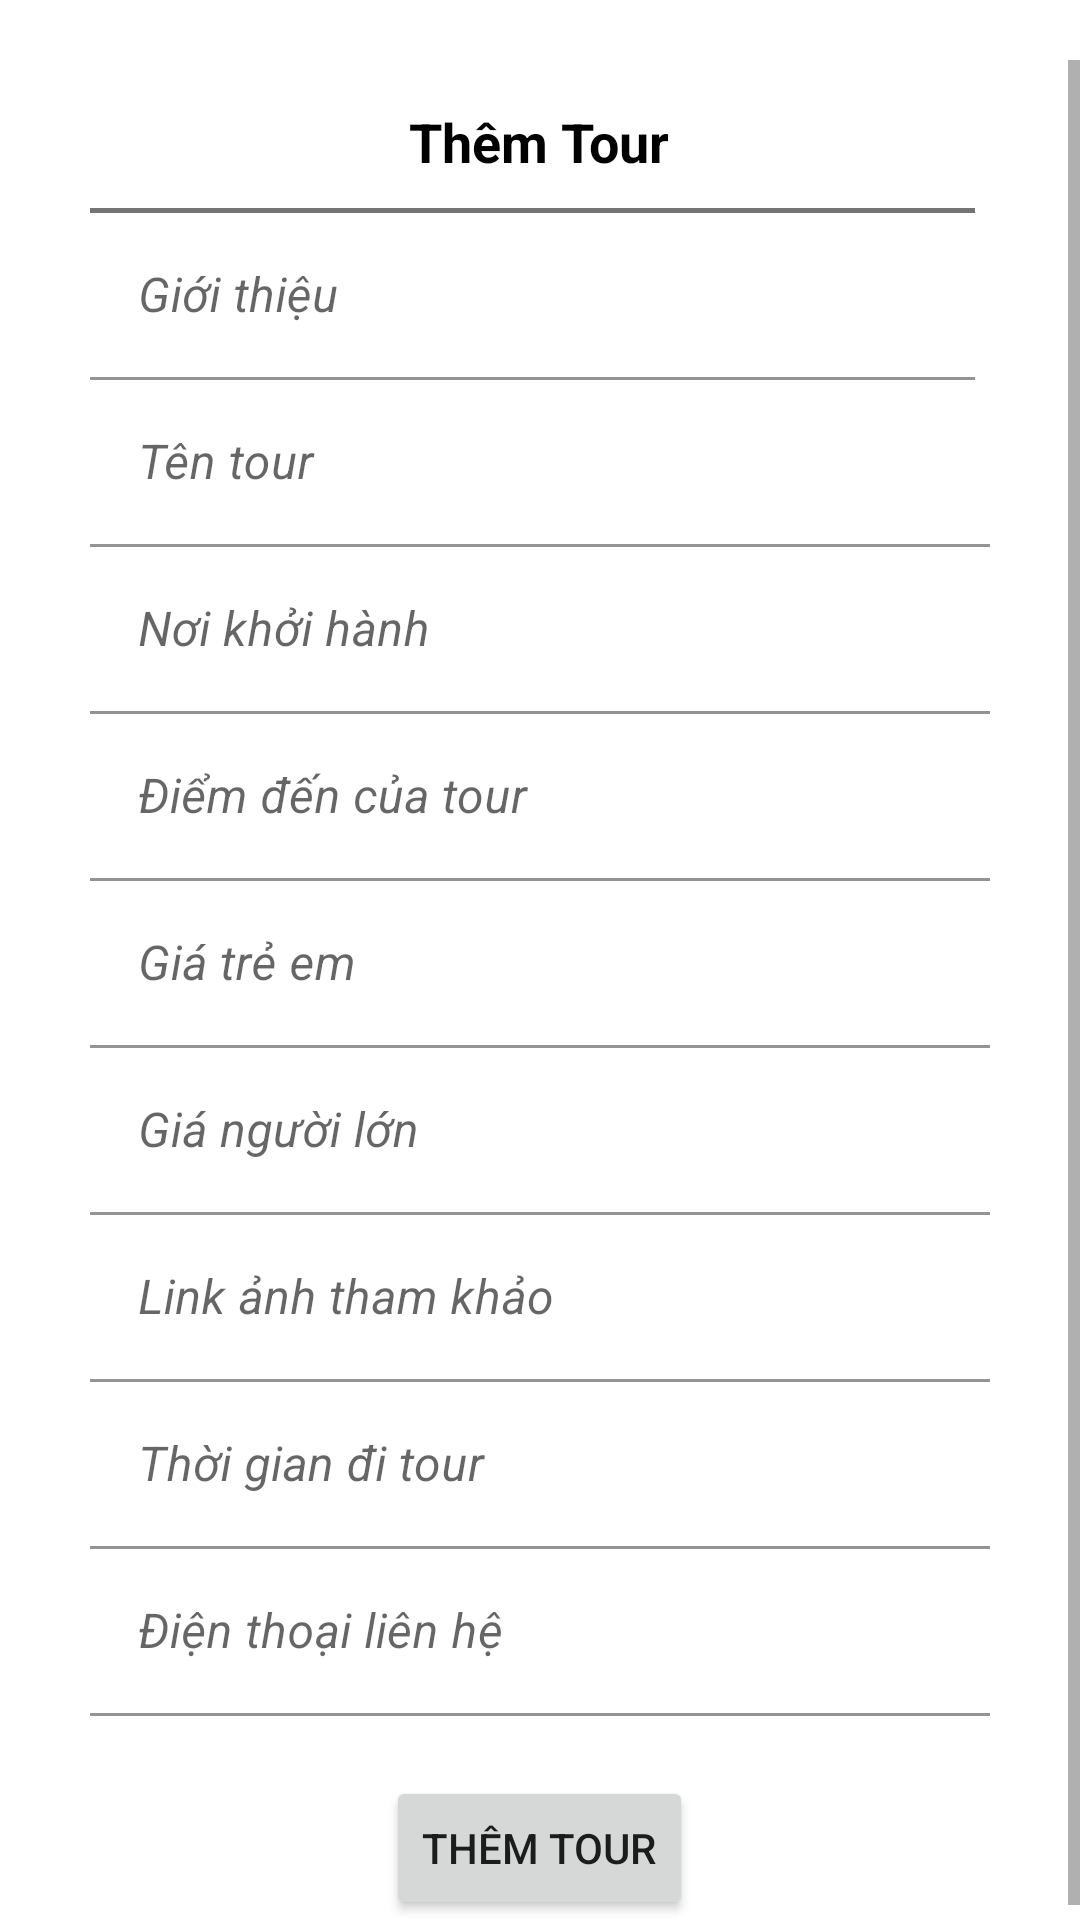

Layout XML and referenced resources for this Android screen:
<!-- AndroidManifest.xml: application theme Theme.Frag -->
<!-- res/layout/activity_tour_add.xml -->
<?xml version="1.0" encoding="utf-8"?>
<LinearLayout xmlns:android="http://schemas.android.com/apk/res/android"
    xmlns:app="http://schemas.android.com/apk/res-auto"
    xmlns:tools="http://schemas.android.com/tools"
    android:layout_width="match_parent"
    android:layout_height="match_parent"
    android:orientation="vertical"
    tools:context=".activity.Tour_add"
    android:paddingTop="20dp">
    <ScrollView
        android:layout_width="match_parent"
        android:layout_height="match_parent">
    <LinearLayout
        android:layout_width="match_parent"
        android:layout_height="wrap_content"
        android:layout_below="@id/viewPagerdetails"
        android:orientation="vertical"
        android:background="@drawable/bg_white"
        android:layout_marginHorizontal="10dp"
        android:paddingHorizontal="20dp"
        android:paddingVertical="5dp"
        android:layout_marginBottom="10dp">

        <TextView
            android:layout_width="wrap_content"
            android:layout_height="wrap_content"
            android:layout_marginTop="10dp"
            android:textSize="18sp"
            android:textStyle="bold"
            android:textColor="@color/black"
            android:layout_gravity="center_horizontal"
            android:text="Thêm Tour"/>

        <LinearLayout
            android:layout_width="match_parent"
            android:layout_height="wrap_content"
            android:orientation="vertical"
            android:layout_marginRight="5dp"
            android:paddingTop="5dp">

            <View
                android:layout_width="match_parent"
                android:layout_height="1.5dp"
                android:layout_gravity="center"
                android:layout_marginTop="5dp"
                android:background="#757474" />

            <com.google.android.material.textfield.TextInputLayout
                android:id="@+id/name_text_input_layout"
                android:layout_width="match_parent"
                android:layout_height="wrap_content">
                <EditText
                    android:id="@+id/edit_about"
                    android:layout_width="match_parent"
                    android:layout_height="wrap_content"
                    android:layout_centerHorizontal="true"
                    android:layout_centerVertical="true"
                    android:backgroundTint="@color/white"
                    android:ems="10"
                    android:textStyle="italic"
                    android:textColorHint="#3B185F"
                    android:hint="Giới thiệu"/>

            </com.google.android.material.textfield.TextInputLayout>
        </LinearLayout>
        <com.google.android.material.textfield.TextInputLayout
            android:layout_width="match_parent"
            android:layout_height="wrap_content">
            <EditText
                android:id="@+id/edit_name"
                android:layout_width="match_parent"
                android:layout_height="wrap_content"
                android:layout_centerHorizontal="true"
                android:layout_centerVertical="true"
                android:backgroundTint="@color/white"
                android:ems="10"
                android:textStyle="italic"
                android:textColorHint="#3B185F"
                android:hint="Tên tour" />
        </com.google.android.material.textfield.TextInputLayout>
        <com.google.android.material.textfield.TextInputLayout
            android:layout_width="match_parent"
            android:layout_height="wrap_content">
            <EditText
                android:id="@+id/edit_placeStart"
                android:layout_width="match_parent"
                android:layout_height="wrap_content"
                android:layout_centerHorizontal="true"
                android:layout_centerVertical="true"
                android:backgroundTint="@color/white"
                android:ems="10"
                android:textStyle="italic"
                android:textColorHint="#3B185F"
                android:hint="Nơi khởi hành" />
        </com.google.android.material.textfield.TextInputLayout>
        <com.google.android.material.textfield.TextInputLayout
            android:layout_width="match_parent"
            android:layout_height="wrap_content">
            <EditText
                android:id="@+id/edit_placeTour"
                android:layout_width="match_parent"
                android:layout_height="wrap_content"
                android:layout_centerHorizontal="true"
                android:layout_centerVertical="true"
                android:backgroundTint="@color/white"
                android:ems="10"
                android:textStyle="italic"
                android:textColorHint="#3B185F"
                android:hint="Điểm đến của tour" />
        </com.google.android.material.textfield.TextInputLayout>
        <com.google.android.material.textfield.TextInputLayout
            android:layout_width="match_parent"
            android:layout_height="wrap_content">
            <EditText
                android:id="@+id/edit_priceChild"
                android:layout_width="match_parent"
                android:layout_height="wrap_content"
                android:layout_centerHorizontal="true"
                android:layout_centerVertical="true"
                android:backgroundTint="@color/white"
                android:ems="10"
                android:textStyle="italic"
                android:textColorHint="#3B185F"
                android:inputType="number"
                android:hint="Giá trẻ em" />
        </com.google.android.material.textfield.TextInputLayout>
        <com.google.android.material.textfield.TextInputLayout
            android:layout_width="match_parent"
            android:layout_height="wrap_content">
            <EditText
                android:id="@+id/edit_pricePeople"
                android:layout_width="match_parent"
                android:layout_height="wrap_content"
                android:layout_centerHorizontal="true"
                android:layout_centerVertical="true"
                android:backgroundTint="@color/white"
                android:ems="10"
                android:textStyle="italic"
                android:textColorHint="#3B185F"
                android:inputType="number"
                android:hint="Giá người lớn" />
        </com.google.android.material.textfield.TextInputLayout>
        <com.google.android.material.textfield.TextInputLayout
            android:layout_width="match_parent"
            android:layout_height="wrap_content">
            <EditText
                android:id="@+id/edit_resourceId"
                android:layout_width="match_parent"
                android:layout_height="wrap_content"
                android:layout_centerHorizontal="true"
                android:layout_centerVertical="true"
                android:backgroundTint="@color/white"
                android:ems="10"
                android:textStyle="italic"
                android:textColorHint="#3B185F"
                android:hint="Link ảnh tham khảo" />
        </com.google.android.material.textfield.TextInputLayout>
        <com.google.android.material.textfield.TextInputLayout
            android:layout_width="match_parent"
            android:layout_height="wrap_content">
            <EditText
                android:id="@+id/edit_timeTour"
                android:layout_width="match_parent"
                android:layout_height="wrap_content"
                android:layout_centerHorizontal="true"
                android:layout_centerVertical="true"
                android:backgroundTint="@color/white"
                android:ems="10"
                android:textStyle="italic"
                android:textColorHint="#3B185F"
                android:hint="Thời gian đi tour" />
        </com.google.android.material.textfield.TextInputLayout>
        <com.google.android.material.textfield.TextInputLayout
            android:layout_width="match_parent"
            android:layout_height="wrap_content">

            <EditText
                android:id="@+id/edit_sdt"
                android:layout_width="match_parent"
                android:layout_height="wrap_content"
                android:layout_centerHorizontal="true"
                android:layout_centerVertical="true"
                android:backgroundTint="@color/white"
                android:ems="10"
                android:textStyle="italic"
                android:textColorHint="#3B185F"
                android:hint="Điện thoại liên hệ" />
        </com.google.android.material.textfield.TextInputLayout>

        <Button
            android:id="@+id/btn_push_tour"
            android:layout_width="wrap_content"
            android:layout_height="wrap_content"
            android:text="Thêm Tour"
            android:layout_marginTop="20dp"
            android:layout_gravity="center_horizontal"/>

    </LinearLayout>
    </ScrollView>
</LinearLayout>
<!-- resources referenced by this layout -->
<resources>
  <style name="Theme.Frag" parent="Theme.MaterialComponents.DayNight.DarkActionBar">
          
          <item name="colorPrimary">#FF8E00</item>
          <item name="colorPrimaryVariant">#FF8E00</item>
          <item name="colorOnPrimary">@color/white</item>
          
          <item name="colorSecondary">@color/teal_200</item>
          <item name="colorSecondaryVariant">@color/teal_700</item>
          <item name="colorOnSecondary">@color/black</item>
          
          <item name="android:statusBarColor" tools:targetApi="l">?attr/colorPrimaryVariant</item>
          
      </style>
  <!-- not gathered from this repository: default colours our renderer supplied (Android Studio template values) -->
  <color name="teal_200">#FF03DAC5</color>
  <color name="teal_700">#FF018786</color>
  <color name="black">#FF000000</color>
  <color name="white">#FFFFFFFF</color>
</resources>
